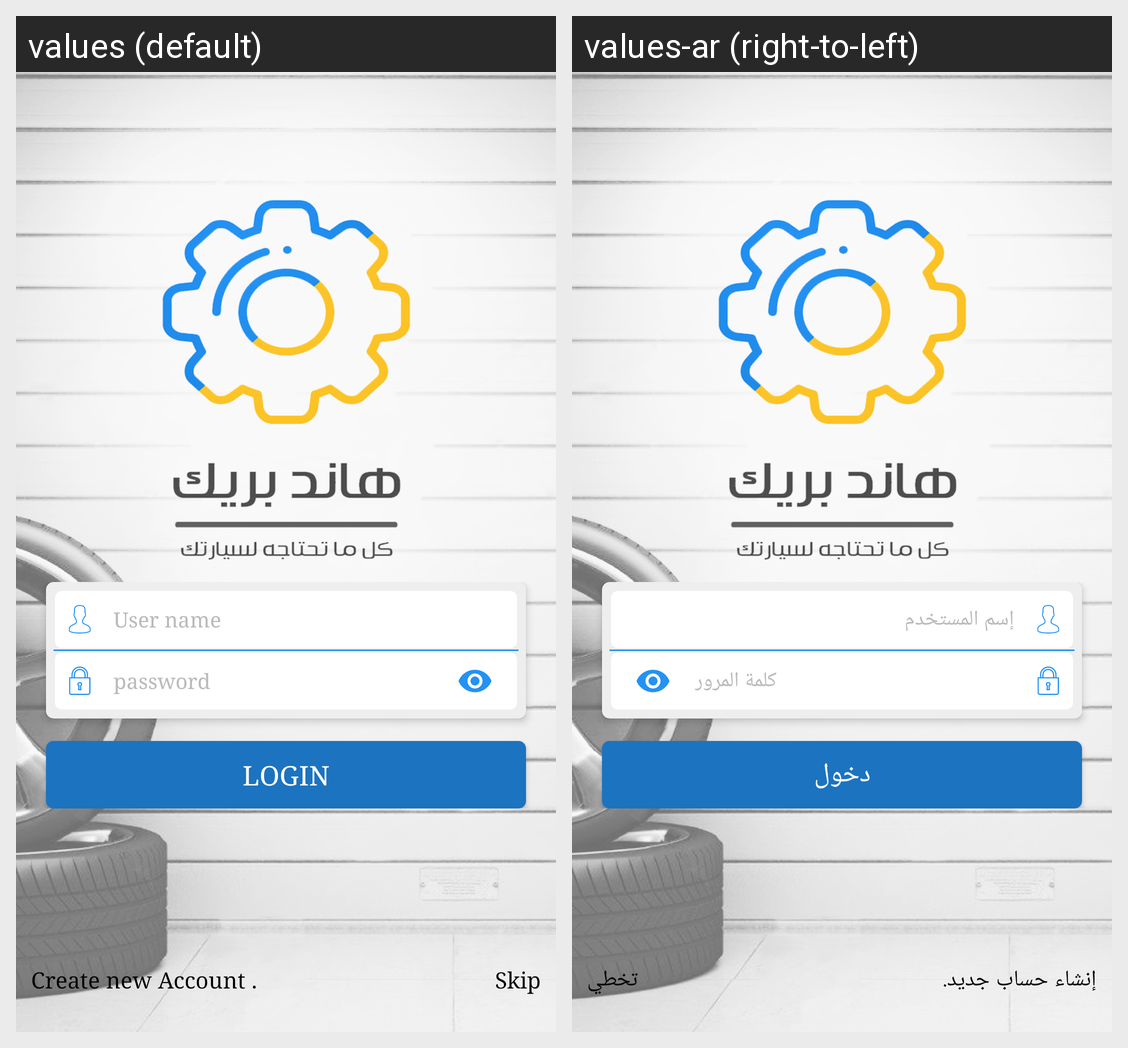

Strings drawn on this Android screen and how each of the app's shown locales translates them:
Android screen res/layout/fragment_login.xml rendered under 2 locales, left to right: values (default), values-ar (right-to-left). Device: Nexus 5 (rendered at 1080×1920; each locale shown at half size, 540×960, under a caption strip naming it); theme AppTheme.
Strings drawn on this screen, with the default value and each locale's value (text and hints the layout hard-codes, and strings that could not be matched under every locale, appear in the picture but are not listed):

user_name
  values: User name
  values-ar: إسم المستخدم

user_password
  values: password
  values-ar: كلمة المرور

login
  values: Login
  values-ar: دخول

new_user
  values: Create new Account .
  values-ar: إنشاء حساب جديد.

skip
  values: Skip
  values-ar: تخطي
